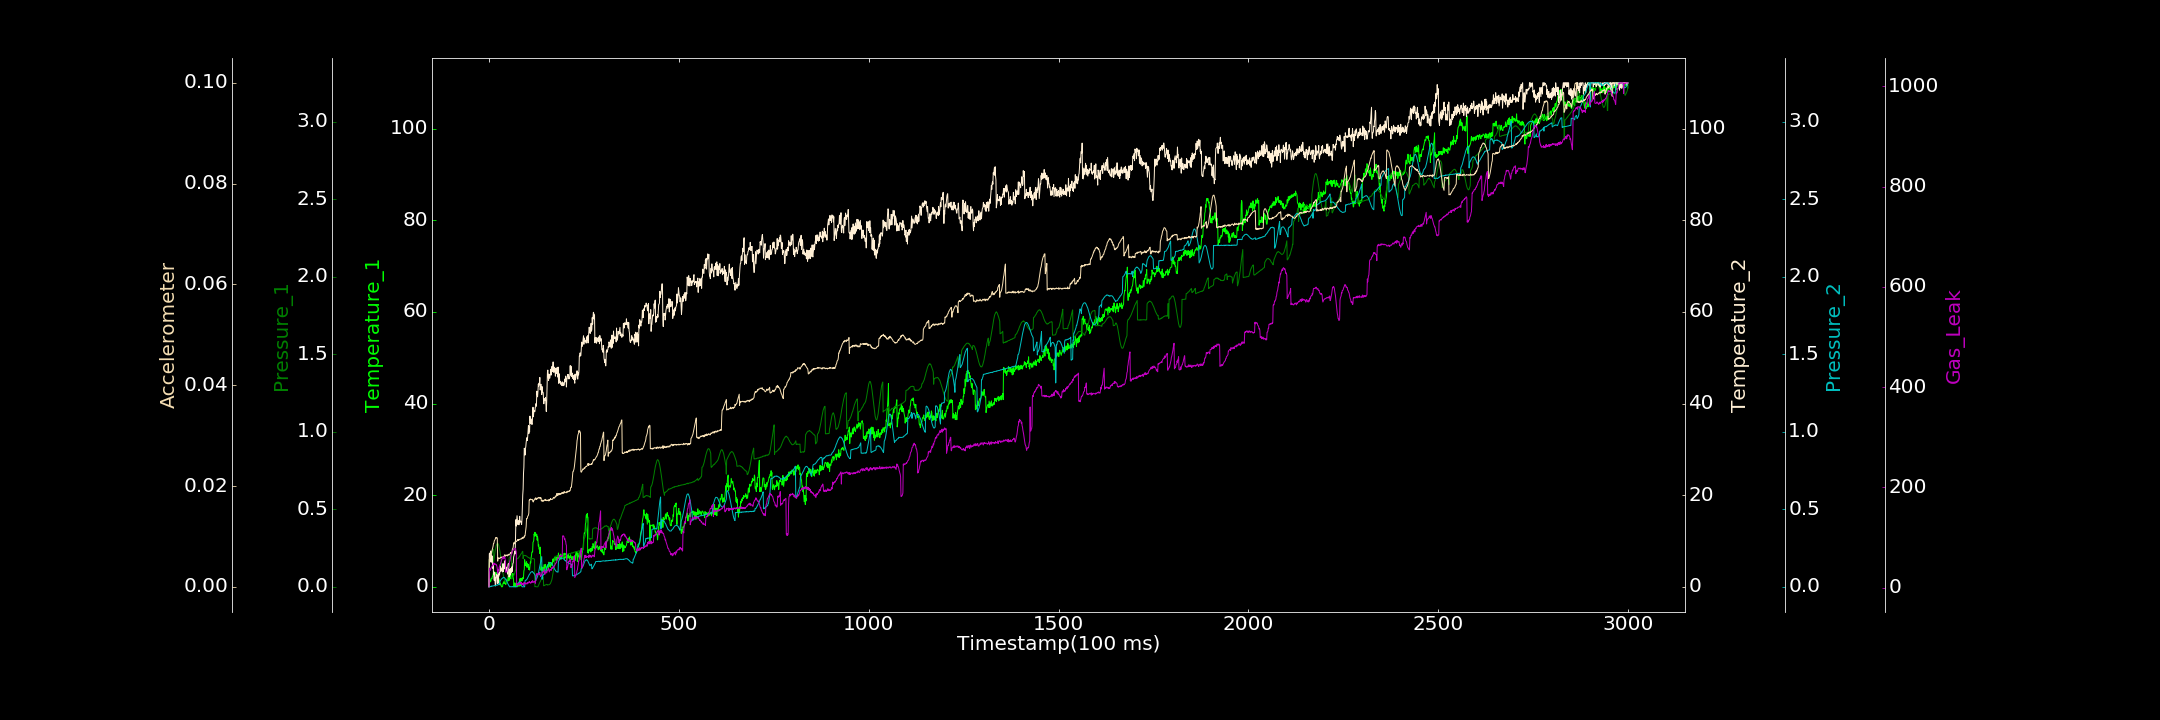

The table this chart was drawn from, first rows:
0.000000000, 0.183576684, 0.001458958, 0.000000000, 0.000568099, 0.000000000, 1.566777454
1, 1.672, 0.177, 7.227, 0.000000000, 0.005431, 31.53
2, 1.378, 0.1802, 7.374, 0.002116, 0.005514, 38.95
3, 1.03, 0.1816, 6.585, 0.000000000, 0.005748, 35.52
4, 1.474, 0.1887, 5.424, 0.003352, 0.005959, 34.54
5, 1.212, 0.1948, 7.824, 0.002092, 0.00621, 37.72
6, 1.892, 0.2014, 5.575, 0.002137, 0.006656, 40.3
7, 1.811, 0.2089, 5.382, 0.005247, 0.006883, 41.04
8, 1.742, 0.2185, 6.752, 0.003417, 0.007221, 42.41
9, 2.235, 0.2259, 5.505, 0.004826, 0.007468, 43.96
10, 2.308, 0.2353, 4.047, 0.005487, 0.007776, 43.49
11, 2.656, 0.243, 5.124, 0.005847, 0.008099, 46.56
12, 3.208, 0.1559, 2.683, 0.006522, 0.008601, 49.04
13, 3.4, 0.1736, 2.453, 0.005989, 0.008634, 45.57
14, 3.104, 0.1906, 1.382, 0.006798, 0.009088, 47.38
15, 2.377, 0.2103, 3.143, 0.007896, 0.009224, 48.56
16, 2.616, 0.2261, 1.162, 0.007273, 0.009352, 46.67
17, 3.028, 0.2394, 0.1894, 0.007658, 0.009569, 46.52
18, 2.842, 0.2529, 2.049, 0.008643, 0.009773, 46.69
19, 3.1, 0.266, 2.196, 0.01101, 0.009638, 45.01
20, 2.199, 0.2705, 2.641, 0.01023, 0.009713, 45.37
21, 2.926, 0.276, 2.071, 0.01256, 0.009768, 42.26
22, 1.809, 0.2795, 0.6861, 0.01181, 0.009619, 37.56
23, 2.465, 0.2805, 2.593, 0.01068, 0.00509, 28.36
24, 1.647, 0.2773, 0.755, 0.01303, 0.005741, 31.12
25, 1.167, 0.2712, 2.808, 0.01477, 0.005679, 36.06
26, 1.798, 0.2648, 2.297, 0.01685, 0.005633, 34.76
27, 1.256, 0.2539, 3.111, 0.01529, 0.005718, 41.19
28, 1.287, 0.2401, 2.767, 0.01564, 0.005603, 41.96
29, 0.4017, 0.2281, 3.318, 0.03607, 0.005666, 45.81
30, 0.7501, 0.2085, 4.555, 0.0389, 0.00572, 46.08
31, 0.4263, 0.1931, 3.399, 0.04354, 0.005864, 49.56
32, 0.4335, 0.1758, 3.492, 0.04697, 0.005841, 51.37
33, 0.000000000, 0.1564, 3.45, 0.05073, 0.005903, 54.41
34, 0.000000000, 0.139, 4.114, 0.05253, 0.005808, 57.23
35, 0.000000000, 0.1177, 4.17, 0.05361, 0.005873, 57.2
36, 0.1033, 0.1027, 3.242, 0.05724, 0.005767, 60.4
37, 0.7888, 0.0869, 5.064, 0.05865, 0.005947, 60.88
38, 0.8798, 0.07183, 3.329, 0.06032, 0.005973, 59.33
39, 0.7443, 0.06099, 4.463, 0.06093, 0.006014, 57.42
40, 1.243, 0.05103, 3.896, 0.0597, 0.005942, 61.86
41, 1.062, 0.04162, 5.61, 0.05854, 0.006359, 59.59
42, 0.6974, 0.03453, 4.387, 0.05493, 0.006186, 59.85
43, 0.9938, 0.03153, 5.706, 0.05137, 0.006052, 55.61
44, 0.5037, 0.02818, 3.916, 0.04885, 0.006266, 30.78
45, 0.6142, 0.03162, 4.333, 0.04277, 0.006334, 30.72
46, 1.482, 0.03772, 3.431, 0.0405, 0.006251, 32.14
47, 1.64, 0.04264, 3.765, 0.03679, 0.006194, 31.6
48, 1.271, 0.05046, 3.8, 0.02979, 0.006247, 33.56
49, 1.75, 0.05858, 2.775, 0.02378, 0.006119, 36.12
50, 1.266, 0.07168, 4.788, 0.01824, 0.006394, 38.61
51, 2.122, 0.08189, 5.059, 0.01432, 0.006458, 39.33
52, 1.327, 0.09716, 5.095, 0.009506, 0.006278, 42.59
53, 2.09, 0.185, 2.122, 0.00696, 0.006301, 45.31
54, 1.482, 0.1897, 3.723, 0.000000000, 0.006421, 50.73
55, 2.245, 0.191, 3.297, 0.00007502, 0.006486, 52.52
56, 2.577, 0.1943, 2.547, 0.0005092, 0.006655, 56.84
57, 1.763, 0.2022, 3.937, 0.00109, 0.006798, 59.95
58, 2.44, 0.2092, 3.018, 0.000008883, 0.006587, 63.62
59, 2.921, 0.2178, 4.075, 0.001067, 0.006678, 65.67
60, 2.965, 0.04978, 4.346, 0.000000000, 0.006643, 68
... 2,939 more rows
